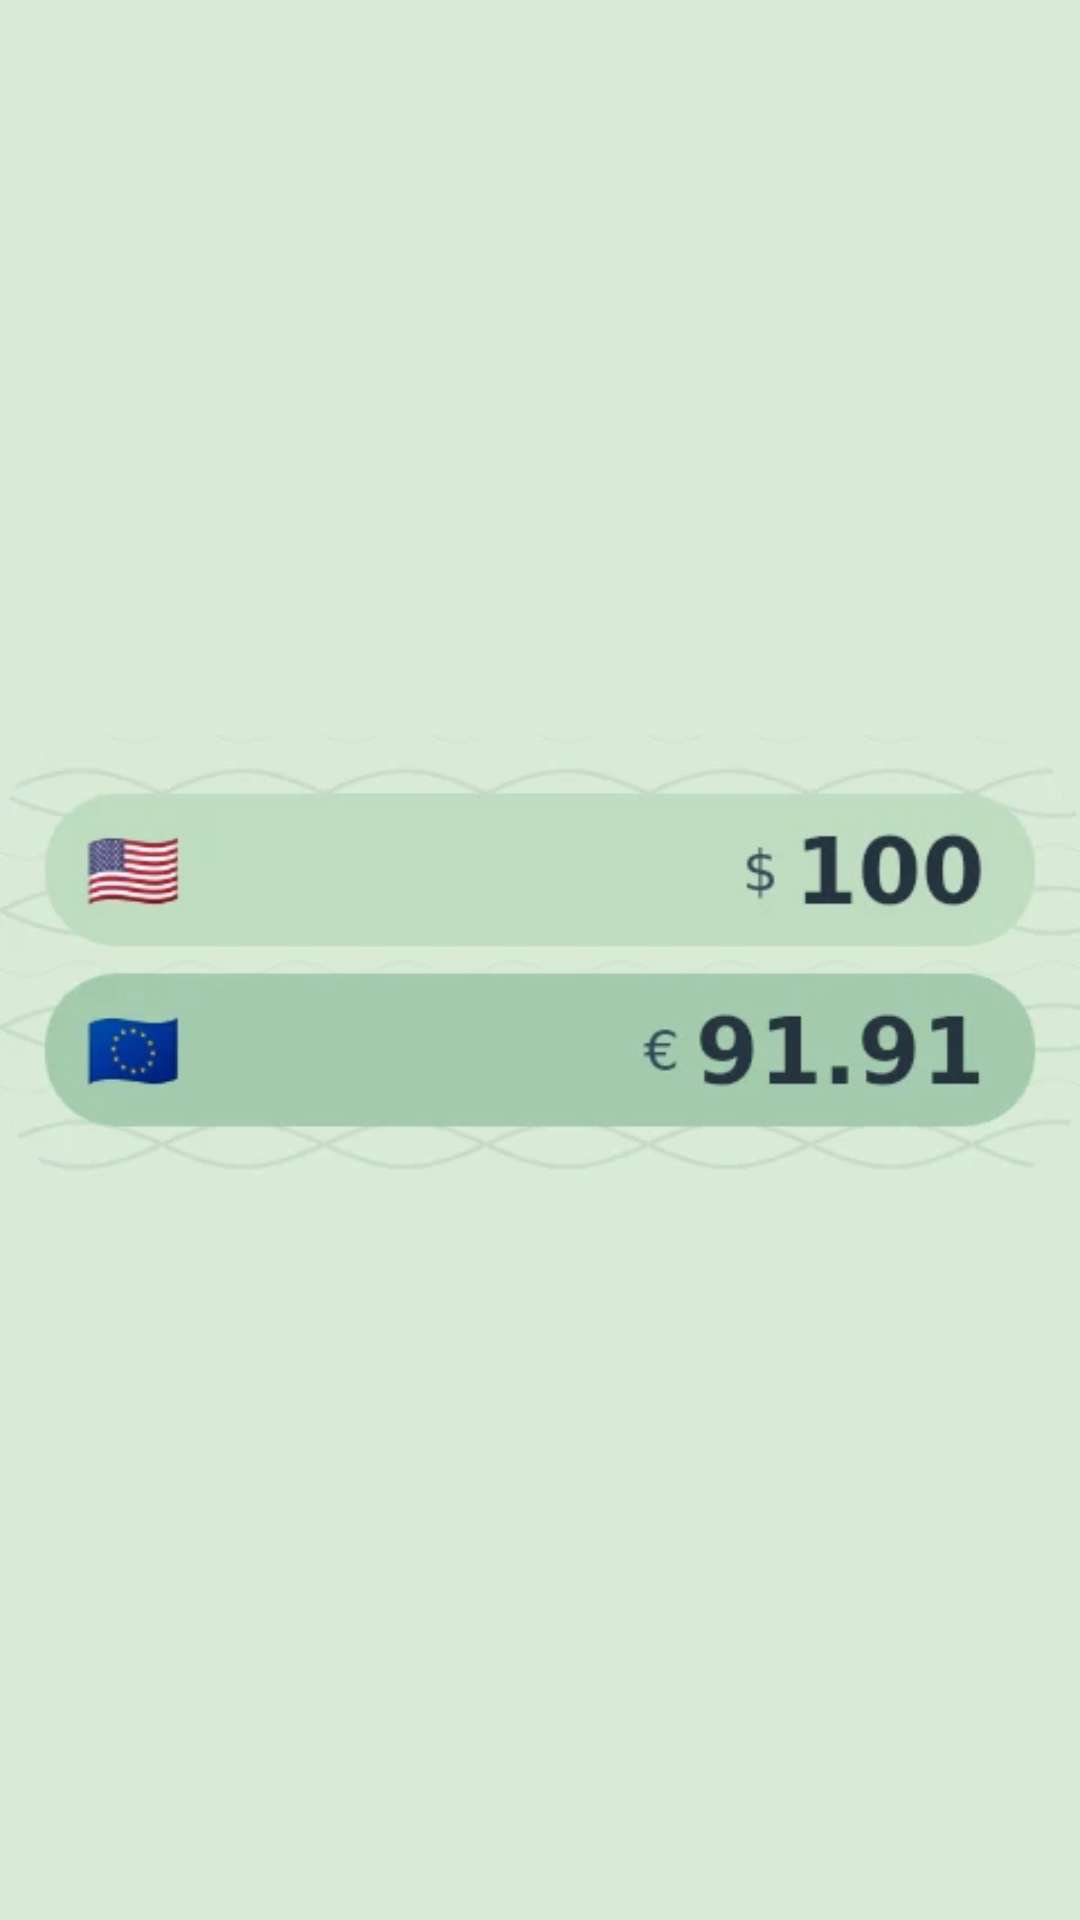

Write the Android layout XML for this screen, with the resource values it uses.
<!-- AndroidManifest.xml: application theme Theme.MyApplication -->
<!-- res/layout/widget_preview_small.xml -->
<?xml version="1.0" encoding="utf-8"?>
<ImageView xmlns:android="http://schemas.android.com/apk/res/android"
    android:layout_width="match_parent"
    android:layout_height="match_parent"
    android:scaleType="fitCenter"
    android:src="@drawable/widget_preview_small"
    android:importantForAccessibility="no" />
<!-- resources referenced by this layout -->
<resources>
  <!-- drawable widget_preview_small: webp bitmap (drawable-ar-nodpi, 7844 bytes) -->
  <style name="Theme.MyApplication" parent="android:Theme.DeviceDefault.NoActionBar">
          
          <item name="android:windowBackground">@color/window_background</item>
      </style>
  <color name="window_background">#FFD9EBD7</color>
</resources>
